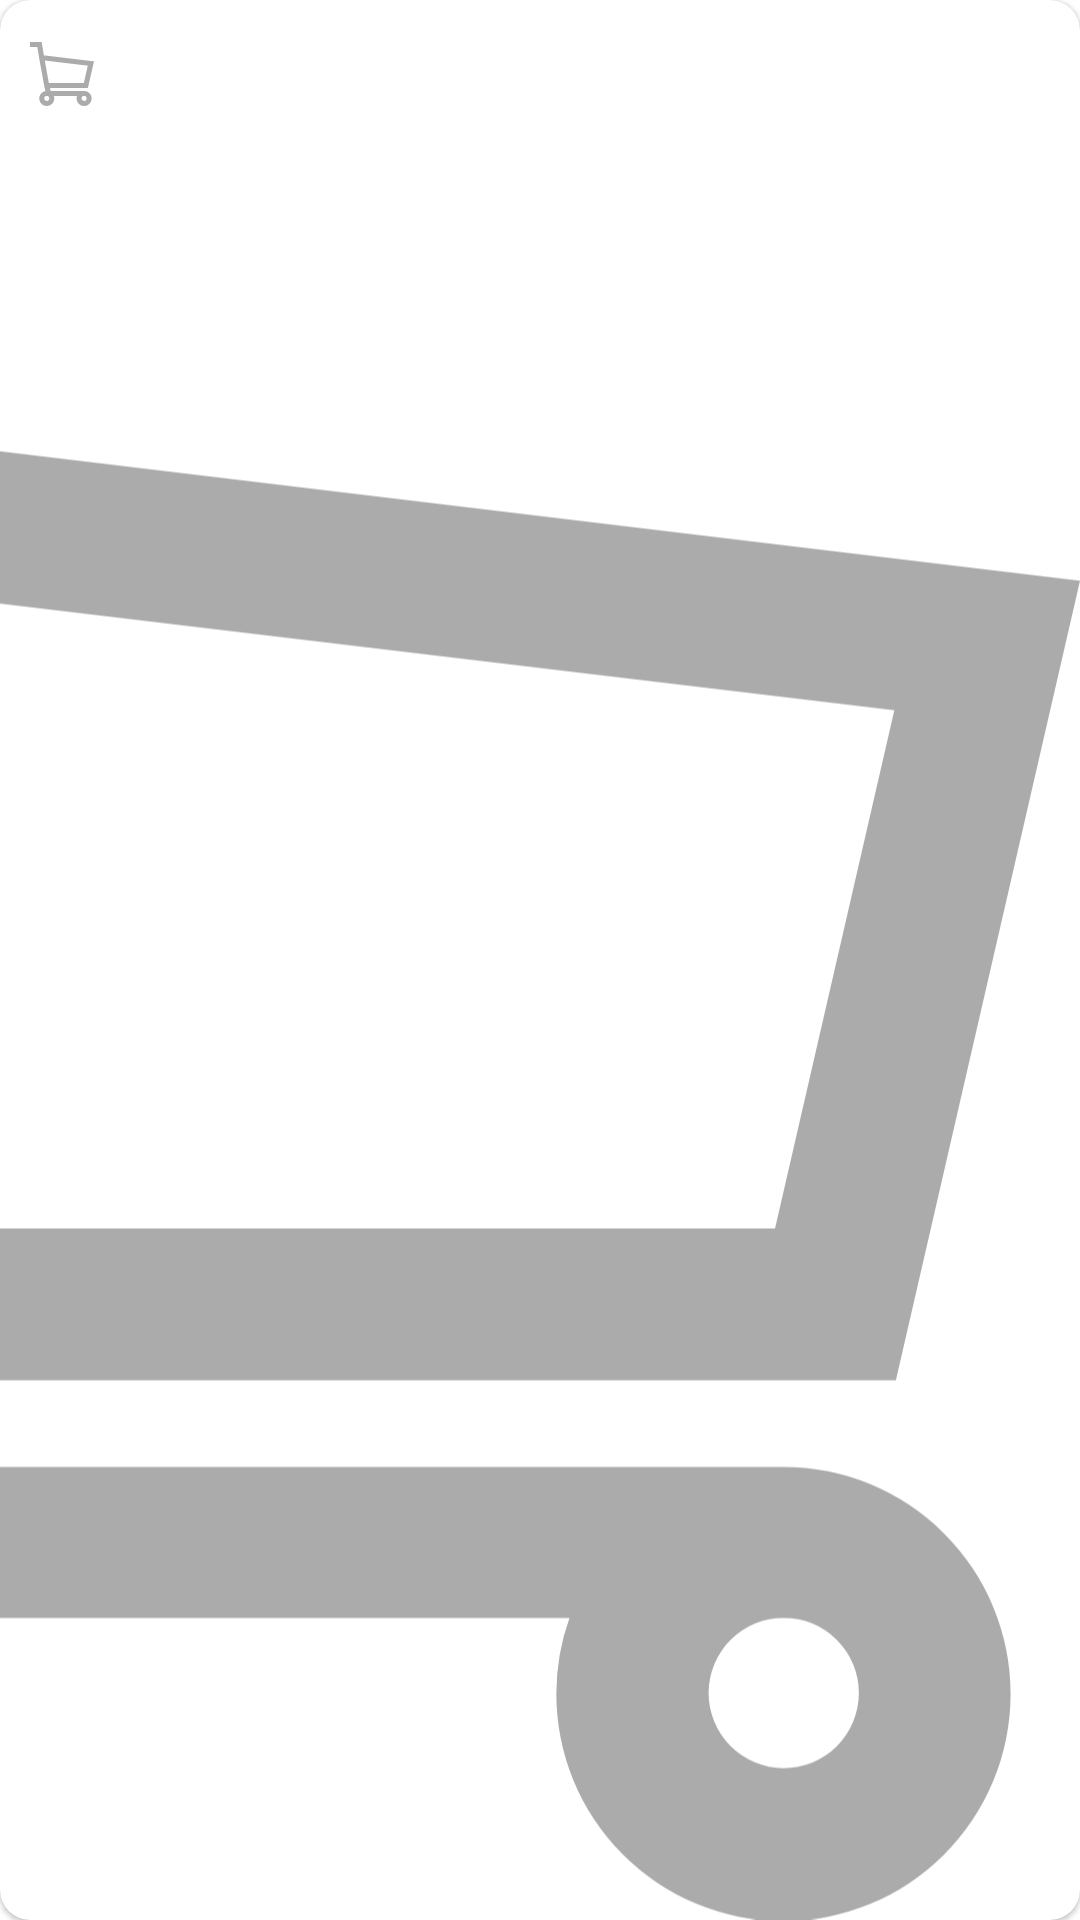

Here is an Android app screen rendered from its layout file. Give the layout XML and the strings, colors and styles it references.
<!-- AndroidManifest.xml: application theme Theme.OnlineShoppingAppProject -->
<!-- res/layout/product_row_item_design.xml -->
<?xml version="1.0" encoding="utf-8"?>
<androidx.cardview.widget.CardView
    xmlns:android="http://schemas.android.com/apk/res/android"
    android:layout_width="match_parent"
    xmlns:app="http://schemas.android.com/apk/res-auto"
    app:cardCornerRadius="10dp"
    android:layout_margin="8dp"
    app:cardElevation="1dp"
    android:layout_height="140dp">

    <androidx.constraintlayout.widget.ConstraintLayout
        android:layout_width="match_parent"
        android:layout_height="match_parent">

        <ImageView
            android:id="@+id/productIv"
            android:layout_width="0dp"
            app:layout_constraintDimensionRatio="1:1"
            android:layout_height="0dp"
            android:src="@drawable/cart_icon"
            app:layout_constraintBottom_toBottomOf="parent"
            app:layout_constraintEnd_toEndOf="parent"
            app:layout_constraintTop_toTopOf="parent" />

        <TextView
            android:id="@+id/productNameTv"
            android:layout_width="wrap_content"
            android:layout_height="wrap_content"
            android:layout_marginEnd="10dp"
            android:layout_marginTop="15dp"
            android:textColor="@color/blue"
            android:textSize="14sp"
            app:layout_constraintEnd_toEndOf="parent"
            app:layout_constraintStart_toEndOf="@+id/cartIv"
            app:layout_constraintTop_toTopOf="parent" />

        <TextView
            android:id="@+id/productPublishTv"
            android:layout_width="wrap_content"
            android:layout_height="wrap_content"
            android:layout_marginTop="10dp"
            android:textColor="#3D3D3D"
            android:textSize="12sp"
            app:layout_constraintBottom_toBottomOf="parent"
            app:layout_constraintEnd_toEndOf="@+id/productNameTv"
            app:layout_constraintTop_toBottomOf="@+id/productNameTv" />


        <ImageView
            android:id="@+id/cartIv"
            android:layout_width="wrap_content"
            android:layout_height="wrap_content"
            android:src="@drawable/cart_icon"
            app:layout_constraintBottom_toBottomOf="@+id/productNameTv"
            app:layout_constraintStart_toStartOf="@+id/productPriceTv"
            app:layout_constraintTop_toTopOf="@+id/productNameTv" />

        <TextView
            android:id="@+id/productPriceTv"
            android:layout_width="wrap_content"
            android:layout_height="wrap_content"
            android:layout_marginStart="10dp"
            android:textColor="@color/blue"
            android:textSize="12sp"
            app:layout_constraintStart_toStartOf="parent"
            app:layout_constraintTop_toTopOf="@+id/productPublishTv" />

    </androidx.constraintlayout.widget.ConstraintLayout>

</androidx.cardview.widget.CardView>
<!-- resources referenced by this layout -->
<resources>
  <color name="blue">#0085F9</color>
  <!-- drawable cart_icon (drawable) -->
  <vector xmlns:android="http://schemas.android.com/apk/res/android"
      android:width="21.2dp"
      android:height="21.2dp"
      android:viewportWidth="21.2"
      android:viewportHeight="21.2">
    <path
        android:pathData="M17.926,16.2L6.843,16.2l-0.235,-0.957L19.166,15.243l2.034,-8.834L4.609,4.423 3.849,0L0,0L0,1.671L2.436,1.671l0.437,2.545 -0.035,0 2,11.029h0.042l0.244,0.994A2.5,2.5 0,1 0,8.049 18.7a2.47,2.47 0,0 0,-0.145 -0.83h7.656a2.48,2.48 0,0 0,-0.145 0.83A2.509,2.509 0,1 0,17.926 16.2ZM4.905,6.141l14.244,1.7 -1.318,5.725L6.241,13.566l-1.108,-6.1ZM5.541,19.528a0.83,0.83 0,1 1,0.833 -0.831A0.833,0.833 0,0 1,5.541 19.529ZM17.924,19.528a0.83,0.83 0,1 1,0.833 -0.831A0.832,0.832 0,0 1,17.926 19.529Z"
        android:fillColor="#ababab"/>
  </vector>
  <style name="Theme.OnlineShoppingAppProject" parent="Theme.MaterialComponents.DayNight.NoActionBar">
          
          <item name="colorPrimary">@color/purple_500</item>
          <item name="colorPrimaryVariant">@color/purple_700</item>
          <item name="colorOnPrimary">@color/white</item>
          
          <item name="colorSecondary">@color/teal_200</item>
          <item name="colorSecondaryVariant">@color/teal_700</item>
          <item name="colorOnSecondary">@color/black</item>
          
          <item name="android:statusBarColor" tools:targetApi="l">?attr/colorPrimaryVariant</item>
          
      </style>
  <color name="purple_500">#FF6200EE</color>
  <color name="purple_700">#FF3700B3</color>
  <color name="white">#FFFFFFFF</color>
  <color name="teal_200">#FF03DAC5</color>
  <color name="teal_700">#FF018786</color>
  <color name="black">#FF000000</color>
</resources>
